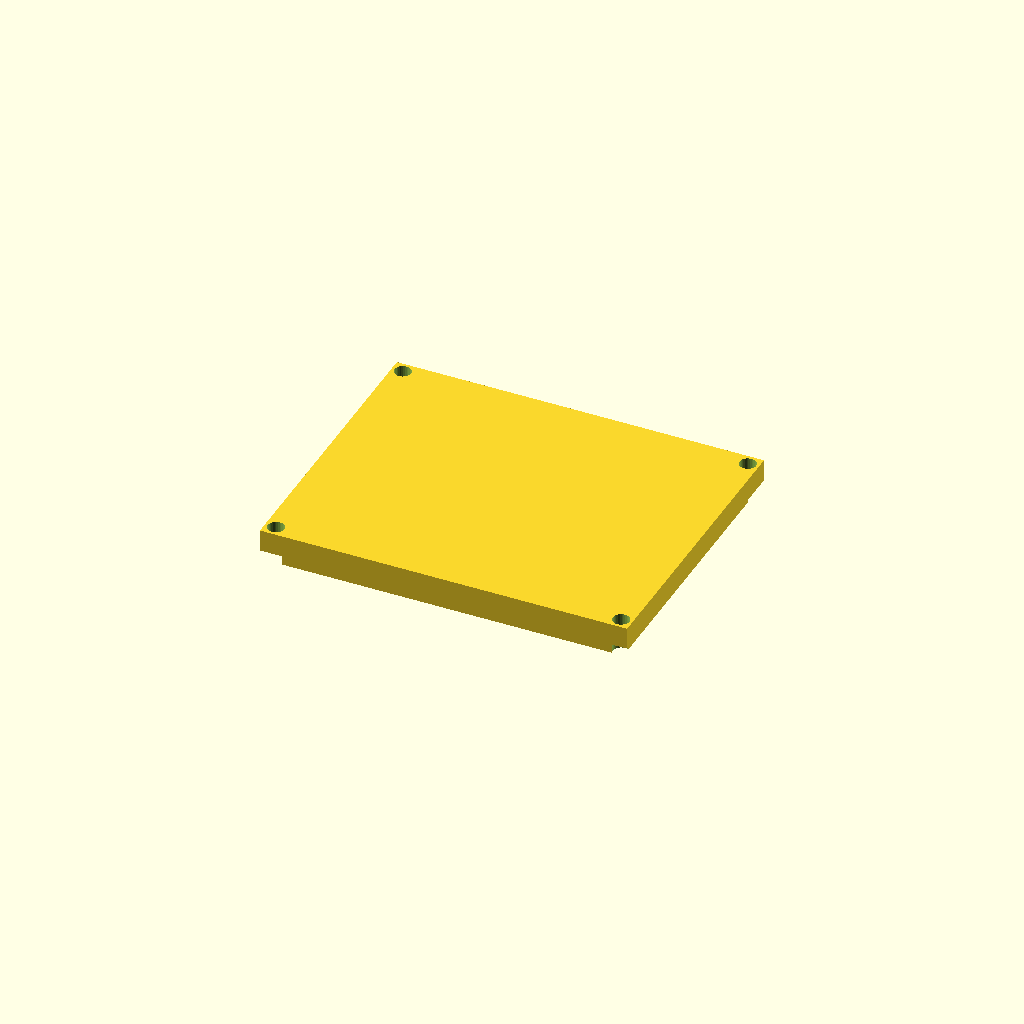
Cell 1 — every parameter at its default value.
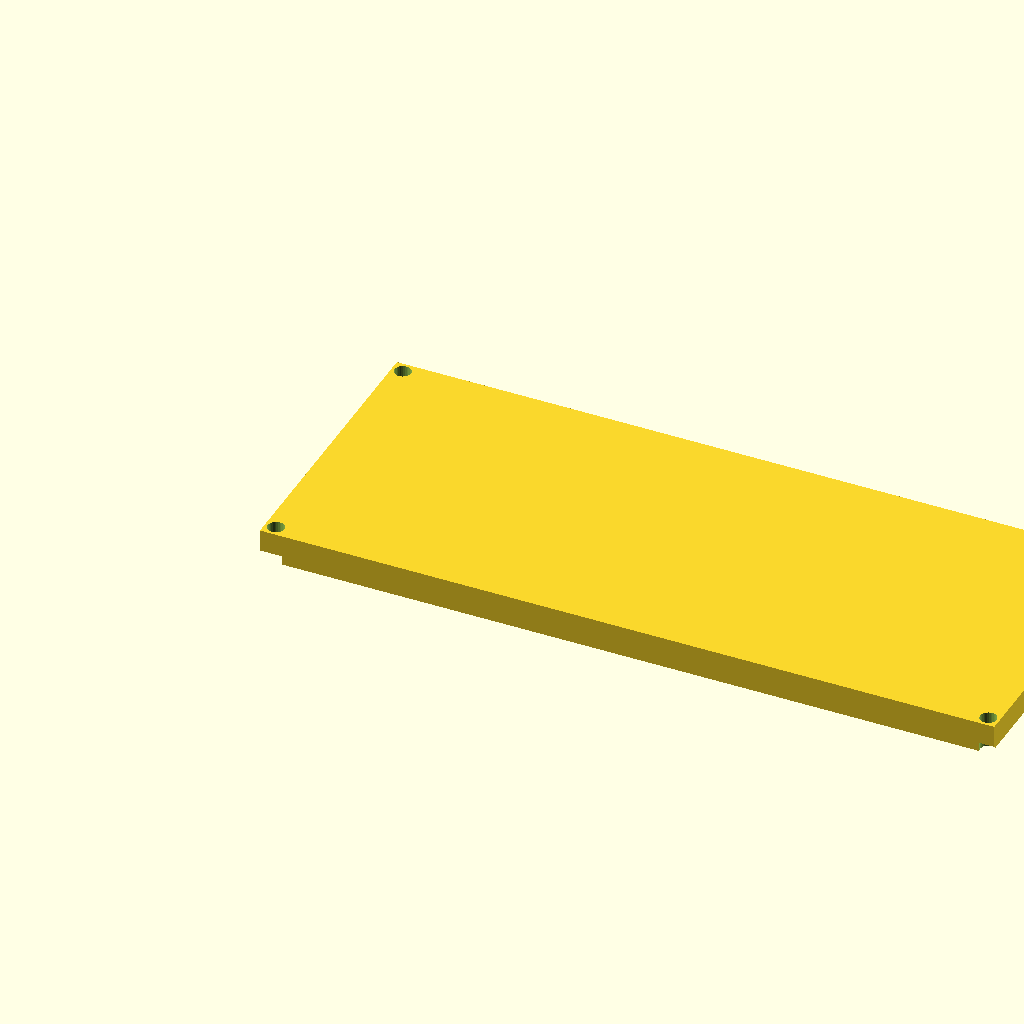
Cell 2: length = 200 (everything else at default).
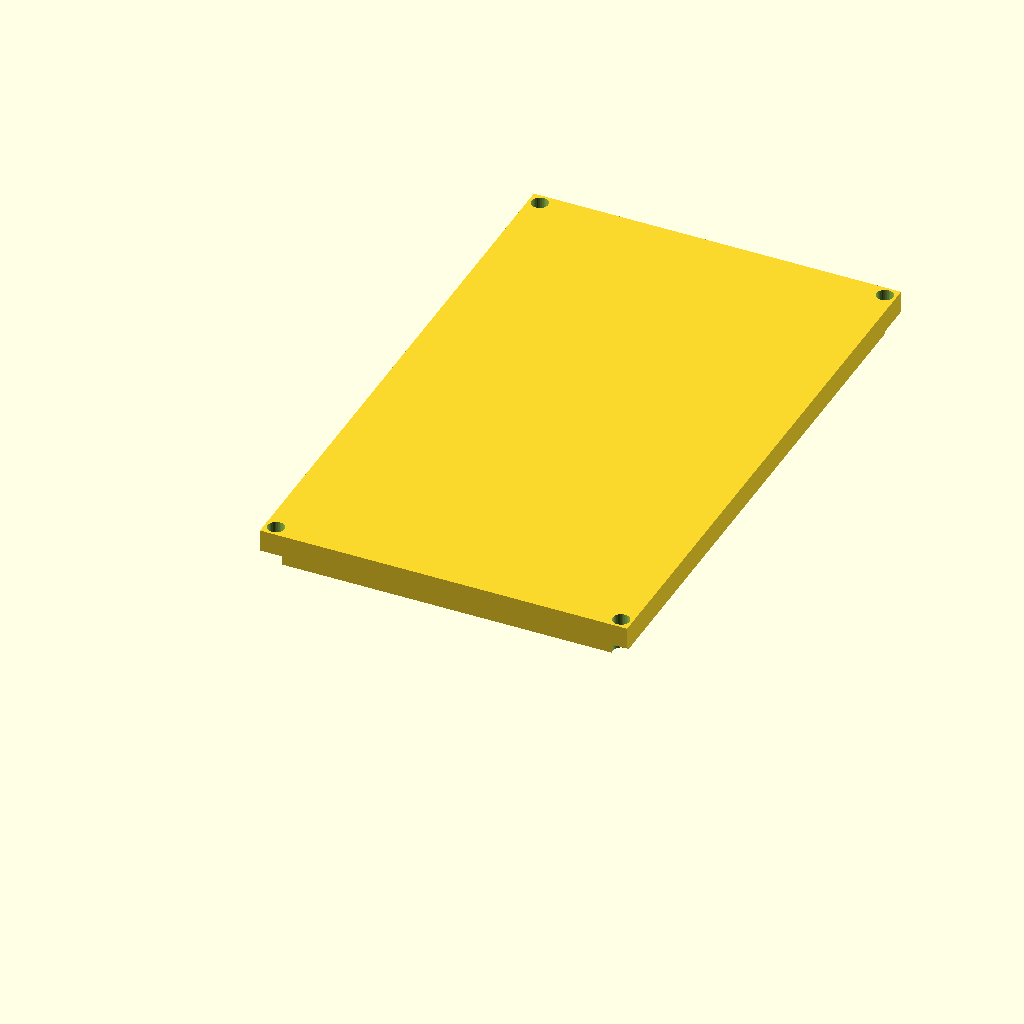
Cell 3: the same model with width = 160.
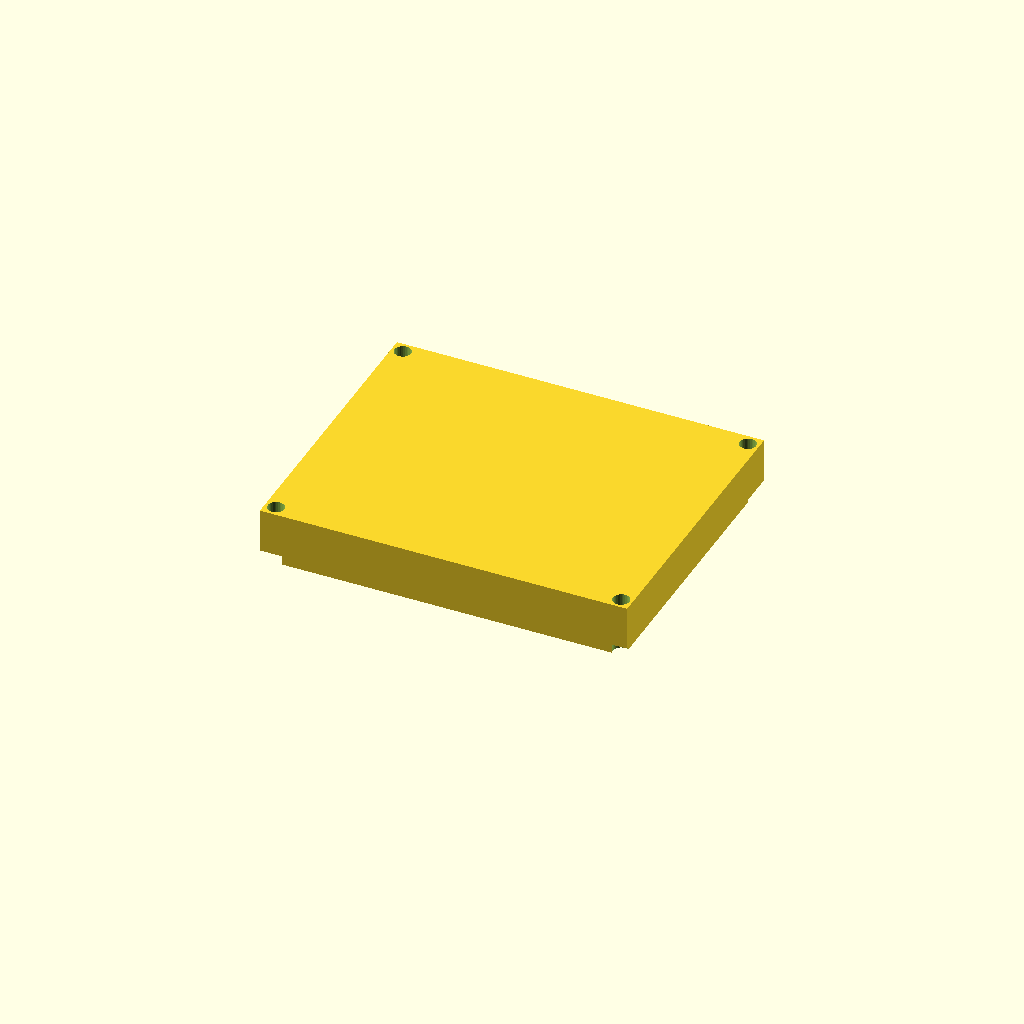
Cell 4 — plate_t set to 12, the other parameters unchanged.
All cells are drawn from one camera (rotation 55°, 0°, 25°, orthographic, colour scheme Cornfield), so only the parameter changes between them.
OpenSCAD source file optional_data/data/gen2/lids/part_0008.scad:
$fn = 32;

// ----------------------------------------------------------------------
// Enclosure lid: 100 x 80 x 6 mm, 4 bolt holes
// ----------------------------------------------------------------------

// --- parameters (mm) ---
length = 100;             // lid length, X
width = 80;               // lid width, Y
plate_t = 6;              // lid plate thickness
bolt_d = 4.5;             // bolt clearance
boss_lip = 3;             // bolt hole inset from the corner
sink = 1;                 // overlap of the lip and ribs into the plate
lip_h = 5;                // lip height below the plate
lip_wall = 2;             // lip wall thickness

module plate() {
  cube([length, width, plate_t]);
  /* lip that drops into the housing opening, sunk into the plate */
  translate([lip_wall, lip_wall, -lip_h + sink]) cube([length - 2 * lip_wall, width - 2 * lip_wall, lip_h]);
}

difference() {
  plate();
  /* bolt pattern matching the corner bosses */
  for (sx = [0, 1]) for (sy = [0, 1])
    translate([sx * (length - 2 * boss_lip) + boss_lip, sy * (width - 2 * boss_lip) + boss_lip, -lip_h - 1])
      cylinder(h = plate_t + lip_h + 2, d = bolt_d);
}
Customizer parameters (derived from the source; name, type, default, range or options):
length: number, default 100
width: number, default 80
plate_t: number, default 6
bolt_d: number, default 4.5
boss_lip: number, default 3
sink: number, default 1
lip_h: number, default 5
lip_wall: number, default 2
